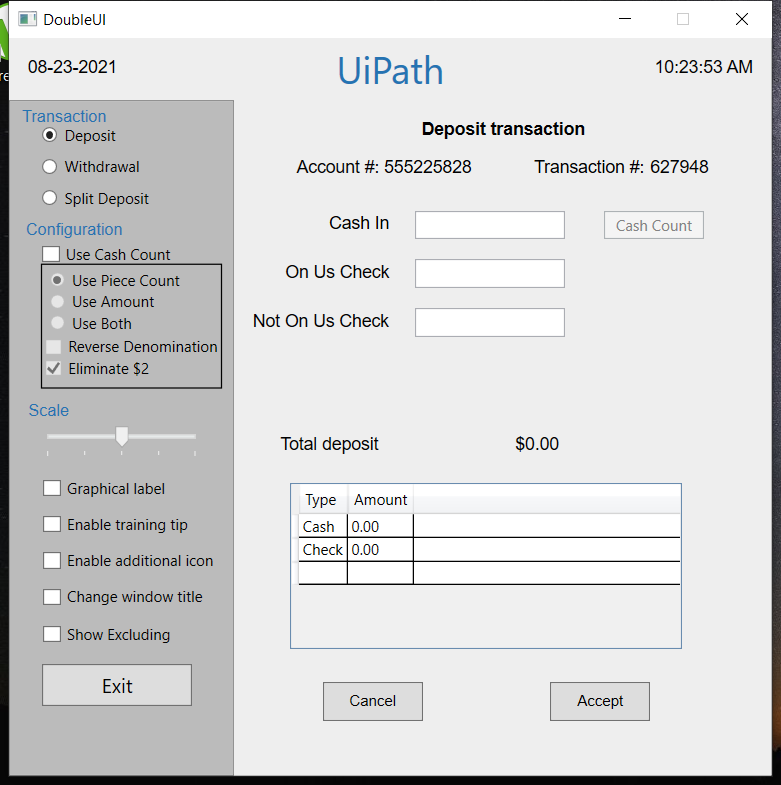
Workflow: Main

Step 1: Check application state  Use Application: DoubleUI on the element in window 'DoubleUI' (doubleui.exe)

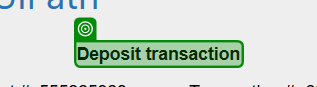
Step 2: check 'Deposit transaction'

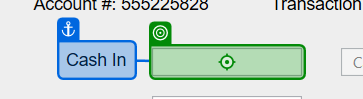
Step 3: type "[number redacted]" into 'Cash In'

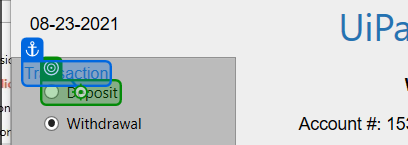
Step 4: click on 'Transaction'

Step 5: type "[number redacted]" into 'Cash In' (same screen as step 3)